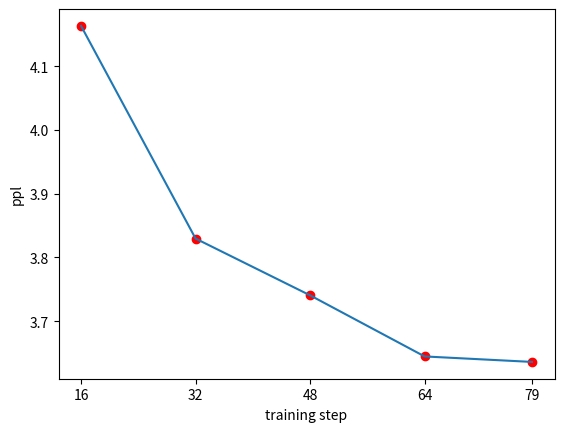

Python code for this plot:
import matplotlib.pyplot as plt

# Step 3: Create Data
x = [16, 32, 48, 64, 79]
y = [4.16314, 3.82961, 3.74060, 3.64477, 3.63617]
plt.xlabel('training step')
plt.ylabel('ppl')

# Step 4: Plot the Data
plt.plot(x, y)
plt.xticks(x)
plt.scatter(x, y, color='red', marker='o', label='Data Points')

# Step 5: Show the Chart
plt.show()

